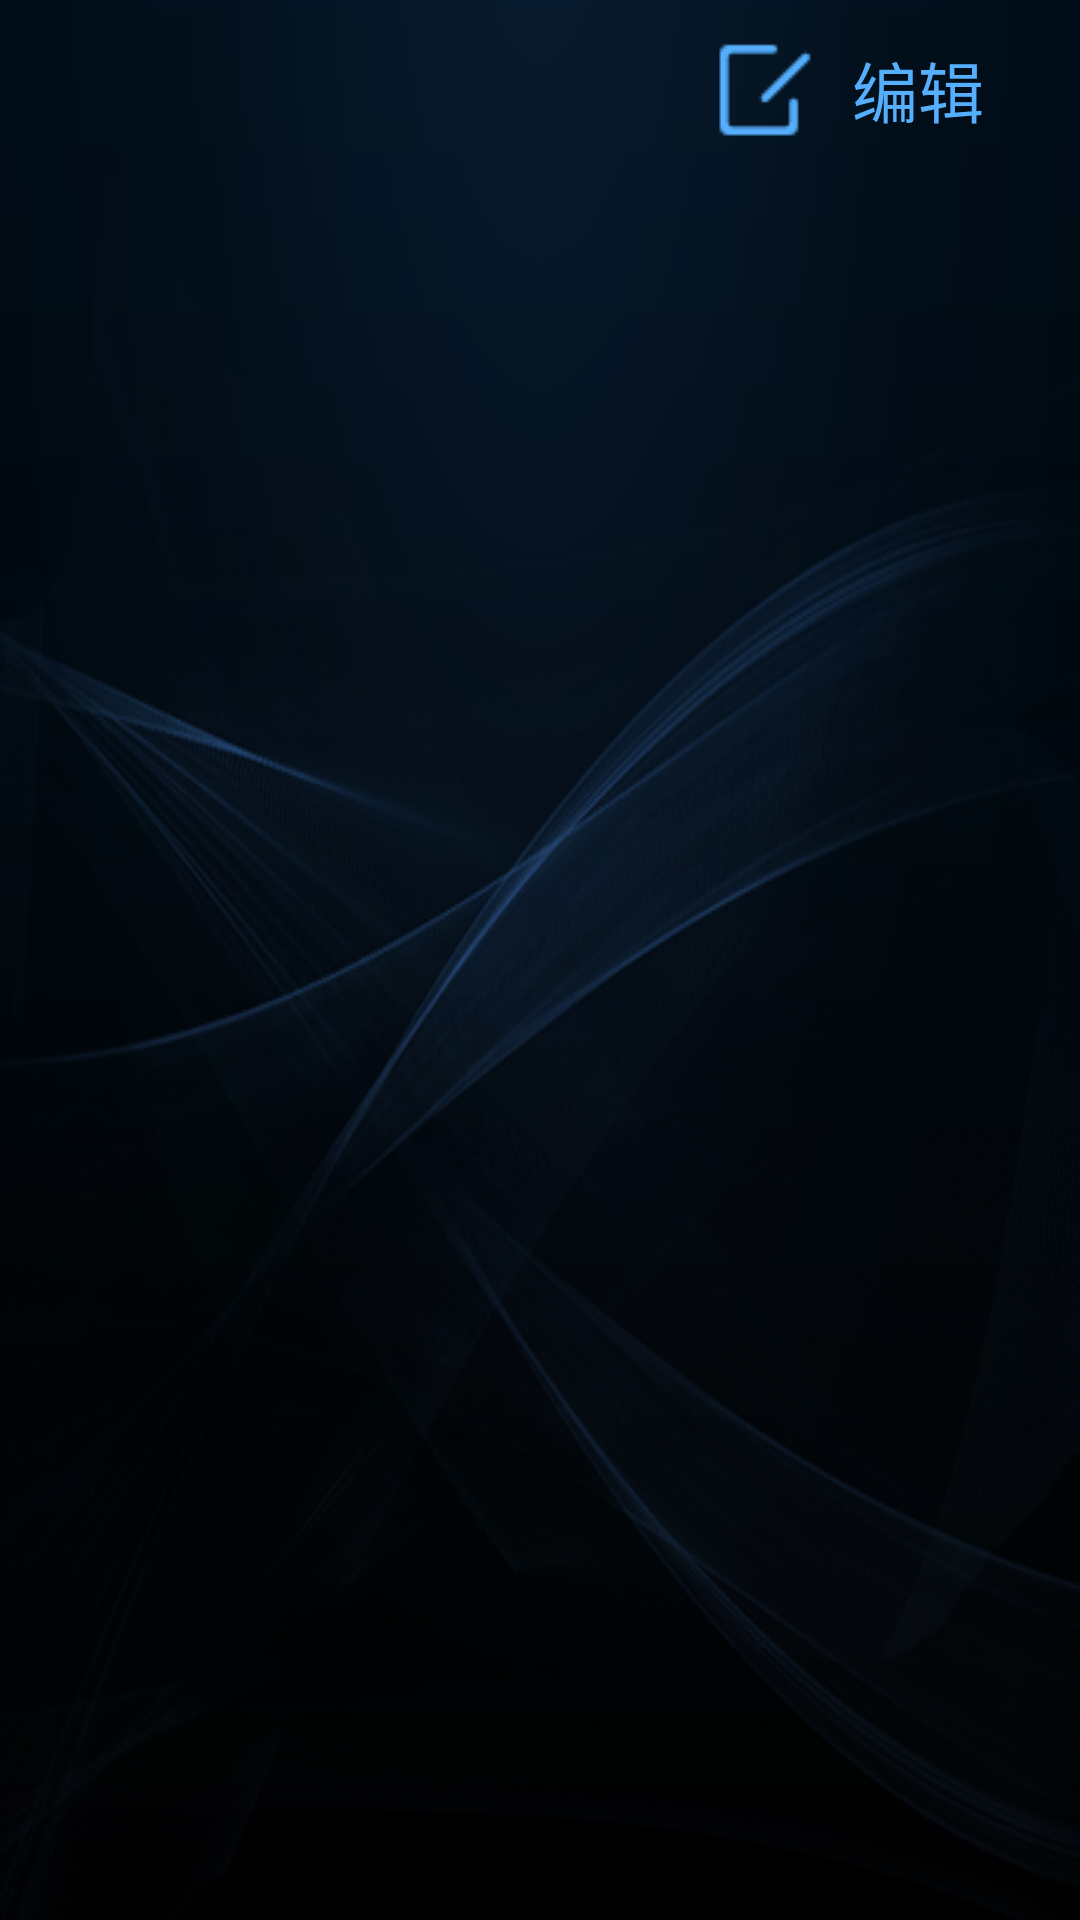

Android layout source for this screen:
<!-- AndroidManifest.xml: activity theme Theme.Start -->
<!-- res/layout/activity_city.xml -->
<?xml version="1.0" encoding="utf-8"?>
<RelativeLayout xmlns:android="http://schemas.android.com/apk/res/android"
    xmlns:tools="http://schemas.android.com/tools"
    android:layout_width="match_parent"
    android:layout_height="match_parent"
    tools:context="com.test.weather.CityActivity" >

    <include
        android:id="@+id/city_header"
        android:layout_width="match_parent"
        android:layout_height="60dp"
        layout="@layout/header_city" />

    <HorizontalScrollView
        android:id="@+id/horizontalScrollView1"
        android:layout_width="match_parent"
        android:layout_height="wrap_content"
        android:layout_below="@+id/city_header"
        android:layout_marginBottom="10dp"
        android:layout_marginLeft="32dp"
        android:layout_marginRight="32dp"
        android:fillViewport="true"
        android:scrollbars="none" >

        <LinearLayout
            android:layout_width="wrap_content"
            android:layout_height="wrap_content"
            android:orientation="horizontal" >

            <GridView
                android:id="@+id/city_grid"
                android:layout_width="wrap_content"
                android:layout_height="wrap_content" >
            </GridView>
        </LinearLayout>
    </HorizontalScrollView>

    

</RelativeLayout>
<!-- res/layout/header_city.xml (included above) -->
<?xml version="1.0" encoding="utf-8"?>
<RelativeLayout xmlns:android="http://schemas.android.com/apk/res/android"
    android:id="@+id/header_home"
    android:layout_width="match_parent"
    android:layout_height="match_parent"
    android:orientation="vertical"
    android:paddingBottom="10dp"
    android:paddingLeft="32dp"
    android:paddingRight="32dp"
    android:paddingTop="10dp" >

    <TextView
        android:id="@+id/card_edit"
        android:layout_width="wrap_content"
        android:layout_height="wrap_content"
        android:layout_alignParentEnd="true"
        android:drawableLeft="@drawable/manage_edit"
        android:drawablePadding="10dp"
        android:gravity="center"
        android:text="@string/card_edit"
        android:textColor="@color/blue"
        android:textSize="22sp" />

    <TextView
        android:id="@+id/edit_complete"
        android:layout_width="wrap_content"
        android:layout_height="wrap_content"
        android:layout_alignParentEnd="true"
        android:text="@string/edit_complete"
        android:textColor="@color/blue"
        android:textSize="22sp"
        android:visibility="gone" />

</RelativeLayout>
<!-- res/layout/tablebar.xml (included above) -->
<?xml version="1.0" encoding="utf-8"?>
<LinearLayout xmlns:android="http://schemas.android.com/apk/res/android"
    android:layout_width="match_parent"
    android:layout_height="match_parent"
    android:orientation="vertical" >



</LinearLayout>
<!-- resources referenced by this layout -->
<resources>
  <color name="blue">#55AFFE</color>
  <!-- drawable manage_edit: png bitmap (drawable-mdpi, 651 bytes) -->
  <string name="card_edit">编辑</string>
  <string name="edit_complete">完成</string>
  <style name="Theme.Start" parent="android:Theme">
          <item name="android:windowBackground">@drawable/activity_bg</item>
          <item name="android:windowNoTitle">true</item>
          <item name="android:textColor">#ffffff</item>
      </style>
  <!-- drawable activity_bg: png bitmap (drawable-mdpi, 534210 bytes) -->
</resources>
